Run: headless pygame with SDL's dummy video driver; simulated clock (each Clock.tick advances the game by its frame time, no real sleeping); random seed 0; keys injected as events and as key.get_pressed() state; no mouse input.
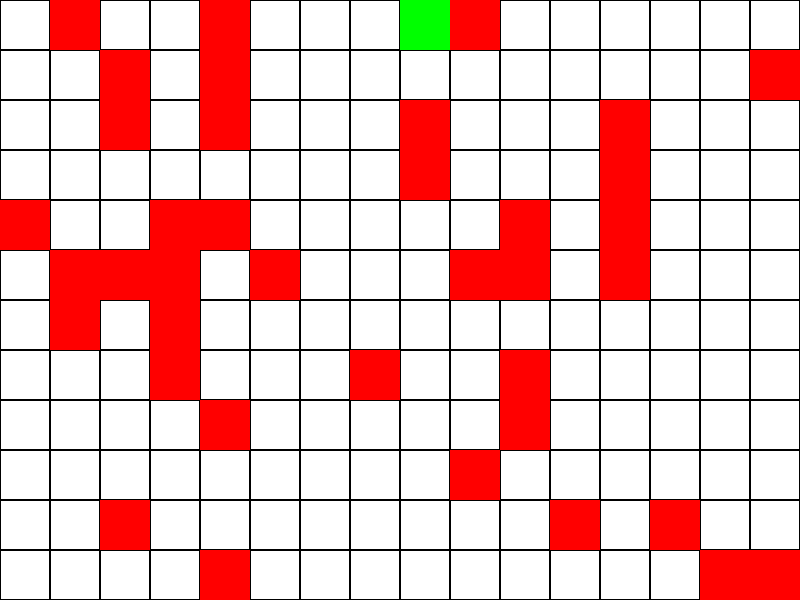
Frame 1 of 4 · flips 1–60 · no input
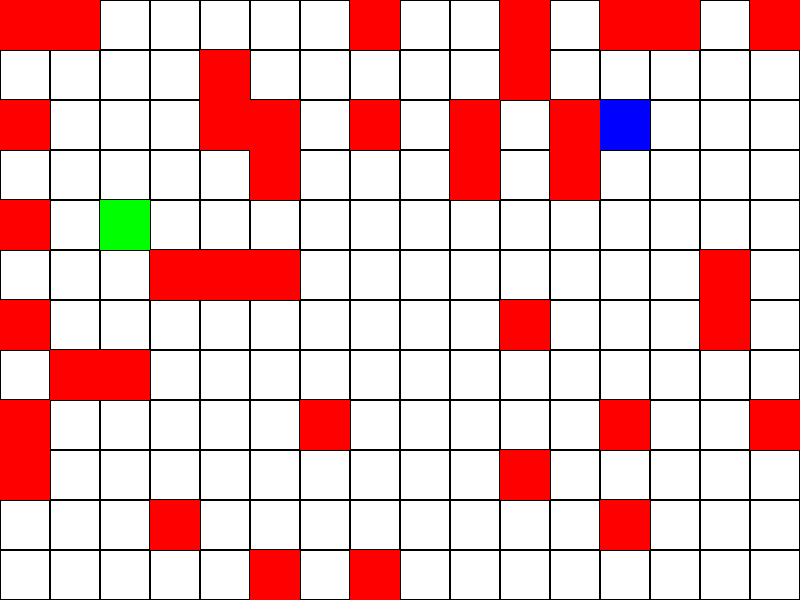
Frame 2 of 4 · flips 61–180 · tapped SPACE, RETURN · held RIGHT (→), D
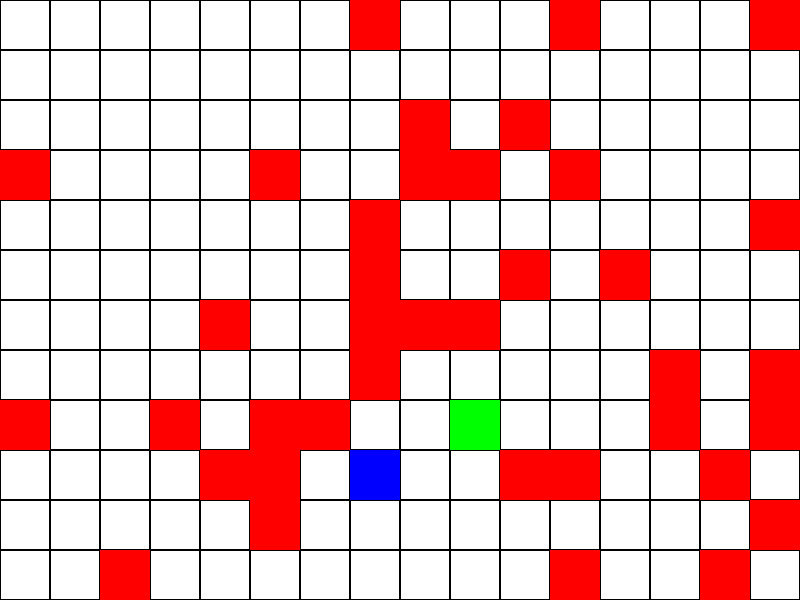
Frame 3 of 4 · flips 181–300 · held DOWN (↓), S
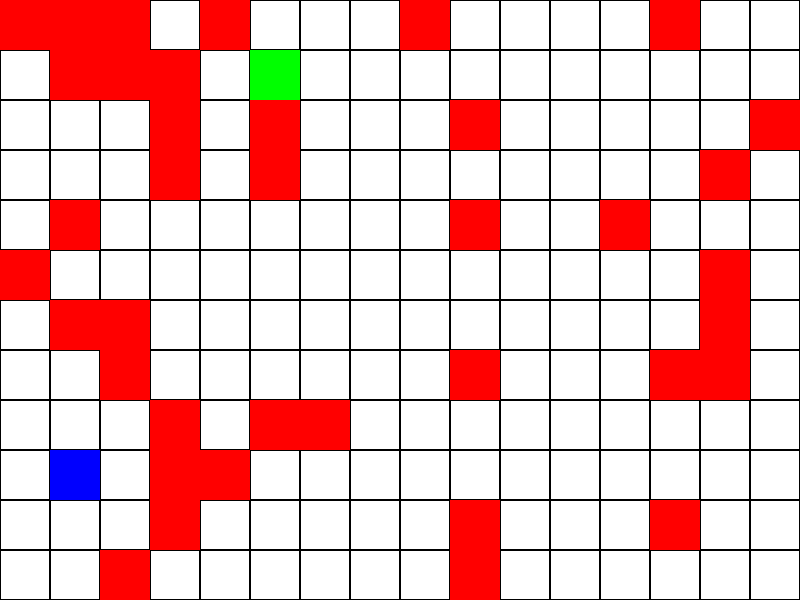
Frame 4 of 4 · flips 301–420 · held LEFT (←), A, UP (↑), W

The pygame program that drew these frames:

import pygame
import sys
import random

# Initialize Pygame
pygame.init()

# Screen dimensions
WIDTH, HEIGHT = 800, 600
TILE_SIZE = 50
ROWS, COLS = HEIGHT // TILE_SIZE, WIDTH // TILE_SIZE

# Colors
WHITE = (255, 255, 255)
BLACK = (0, 0, 0)
RED = (255, 0, 0)
GREEN = (0, 255, 0)
BLUE = (0, 0, 255)

# Initialize screen
screen = pygame.display.set_mode((WIDTH, HEIGHT))
pygame.display.set_caption("Treasure Hunt in the Pyramid")

# Fonts
font = pygame.font.Font(None, 36)

# Initialize game elements
treasure = None
trapper = None
player = None
visited = set()
path = []

# Directions (dx, dy) for moving: up, down, left, right
directions = [(-1, 0), (1, 0), (0, -1), (0, 1)]

# Generate a random position for an element
def random_position():
    return random.randint(0, ROWS - 1), random.randint(0, COLS - 1)

# Check if a position is within bounds and not blocked
def is_valid(pos, traps):
    x, y = pos
    return 0 <= x < ROWS and 0 <= y < COLS and pos not in traps

# Draw the grid and elements
def draw_grid(traps, treasure, player):
    screen.fill(WHITE)

    # Draw grid
    for row in range(ROWS):
        for col in range(COLS):
            rect = pygame.Rect(col * TILE_SIZE, row * TILE_SIZE, TILE_SIZE, TILE_SIZE)
            pygame.draw.rect(screen, BLACK, rect, 1)

    # Draw traps
    for trap in traps:
        x, y = trap
        pygame.draw.rect(screen, RED, (y * TILE_SIZE, x * TILE_SIZE, TILE_SIZE, TILE_SIZE))

    # Draw treasure
    tx, ty = treasure
    pygame.draw.rect(screen, BLUE, (ty * TILE_SIZE, tx * TILE_SIZE, TILE_SIZE, TILE_SIZE))

    # Draw player
    px, py = player
    pygame.draw.rect(screen, GREEN, (py * TILE_SIZE, px * TILE_SIZE, TILE_SIZE, TILE_SIZE))

    pygame.display.flip()

# Breadth-First Search to find the shortest path
def find_path(player, treasure, traps):
    queue = [(player, [])]
    visited = set()

    while queue:
        current, path = queue.pop(0)

        if current == treasure:
            return path

        if current in visited:
            continue

        visited.add(current)

        for dx, dy in directions:
            neighbor = (current[0] + dx, current[1] + dy)
            if is_valid(neighbor, traps):
                queue.append((neighbor, path + [neighbor]))

    return []

# Game initialization
def initialize_game():
    global treasure, player, traps, path

    traps = set()
    player = random_position()
    treasure = random_position()

    # Generate traps
    while len(traps) < (ROWS * COLS) // 5:
        trap = random_position()
        if trap != player and trap != treasure:
            traps.add(trap)

    # Find path
    path = find_path(player, treasure, traps)

# Main game loop
def main():
    clock = pygame.time.Clock()
    initialize_game()

    while True:
        for event in pygame.event.get():
            if event.type == pygame.QUIT:
                pygame.quit()
                sys.exit()

        if path:
            next_step = path.pop(0)
            global player
            player = next_step

        draw_grid(traps, treasure, player)
        clock.tick(5)

        # Check win condition
        if player == treasure:
            print("You found the treasure!")
            pygame.time.delay(2000)
            initialize_game()

if __name__ == "__main__":
    main()
